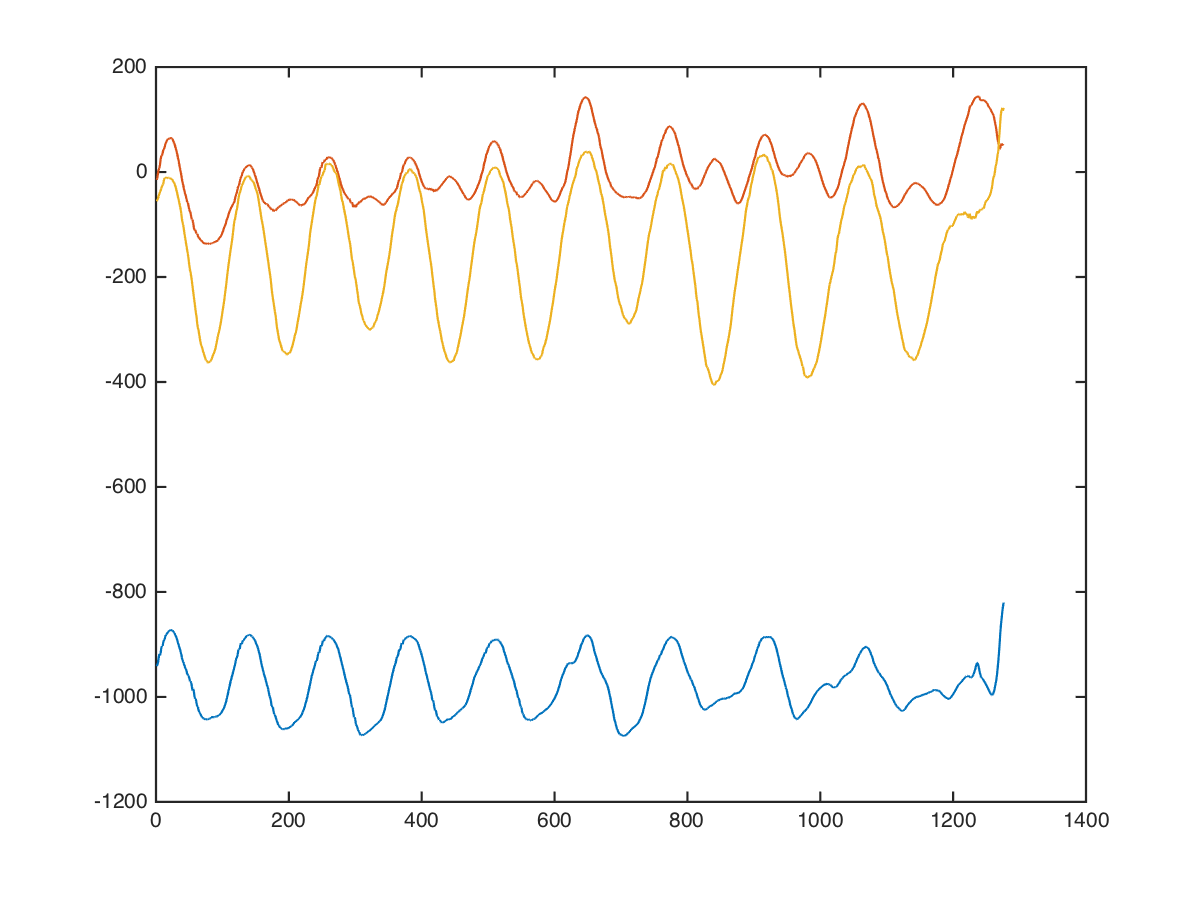

Values plotted in this chart, from the file beside it:
shoulders, barbell-press, 0, 0, -1096, -152, -216
shoulders, barbell-press, 0, 0, -1080, -168, -216
shoulders, barbell-press, 0, 0, -1095, -176, -239
shoulders, barbell-press, 0, 0, -1111, -161, -233
shoulders, barbell-press, 0, 0, -1083, -160, -203
shoulders, barbell-press, 0, 0, -1087, -174, -171
shoulders, barbell-press, 0, 0, -1067, -176, -175
shoulders, barbell-press, 0, 0, -1050, -176, -183
shoulders, barbell-press, 0, 0, -1041, -163, -124
shoulders, barbell-press, 0, 0, -1053, -173, -125
shoulders, barbell-press, 0, 0, -1037, -170, -185
shoulders, barbell-press, 0, 0, -1026, -162, -181
shoulders, barbell-press, 0, 0, -1042, -172, -134
shoulders, barbell-press, 0, 0, -1030, -176, -132
shoulders, barbell-press, 0, 0, -1035, -170, -119
shoulders, barbell-press, 0, 0, -1040, -157, -118
shoulders, barbell-press, 0, 0, -1040, -147, -77
shoulders, barbell-press, 0, 0, -1040, -133, -114
shoulders, barbell-press, 0, 0, -1020, -128, -119
shoulders, barbell-press, 0, 0, -1023, -118, -89
shoulders, barbell-press, 0, 0, -1032, -112, -80
shoulders, barbell-press, 0, 0, -1013, -98, -103
shoulders, barbell-press, 0, 0, -996, -97, -111
shoulders, barbell-press, 0, 0, -996, -100, -78
shoulders, barbell-press, 0, 0, -979, -63, -27
shoulders, barbell-press, 0, 0, -960, -20, -20
shoulders, barbell-press, 0, 0, -948, -4, -59
shoulders, barbell-press, 0, 0, -921, 4, -21
shoulders, barbell-press, 0, 0, -900, 15, 34
shoulders, barbell-press, 0, 0, -896, 37, 16
shoulders, barbell-press, 0, 0, -873, 75, 19
shoulders, barbell-press, 0, 0, -843, 95, 33
shoulders, barbell-press, 0, 0, -857, 103, 36
shoulders, barbell-press, 0, 0, -864, 149, 13
shoulders, barbell-press, 0, 0, -838, 163, -20
shoulders, barbell-press, 0, 0, -809, 158, -48
shoulders, barbell-press, 0, 0, -799, 150, 44
shoulders, barbell-press, 0, 0, -797, 188, 134
shoulders, barbell-press, 0, 0, -744, 188, 189
shoulders, barbell-press, 0, 0, -767, 145, -4
shoulders, barbell-press, 0, 0, -856, 132, -105
shoulders, barbell-press, 0, 0, -876, 170, 5
shoulders, barbell-press, 0, 0, -821, 135, 89
shoulders, barbell-press, 0, 0, -819, 83, 48
shoulders, barbell-press, 0, 0, -874, 71, -1
shoulders, barbell-press, 0, 0, -827, 169, -1
shoulders, barbell-press, 0, 0, -792, 104, 43
shoulders, barbell-press, 0, 0, -878, 25, -85
shoulders, barbell-press, 0, 0, -953, 154, 67
shoulders, barbell-press, 0, 0, -821, 197, 125
shoulders, barbell-press, 0, 0, -715, 95, 23
shoulders, barbell-press, 0, 0, -973, 17, -127
shoulders, barbell-press, 0, 0, -898, 264, -74
shoulders, barbell-press, 0, 0, -668, 204, -34
shoulders, barbell-press, 0, 0, -663, -38, 57
shoulders, barbell-press, 0, 0, -1240, 163, -16
shoulders, barbell-press, 0, 0, -853, 348, -24
shoulders, barbell-press, 0, 0, -500, 166, 11
shoulders, barbell-press, 0, 0, -940, -164, 64
shoulders, barbell-press, 0, 0, -1017, 97, 39
shoulders, barbell-press, 0, 0, -677, 95, -92
... 1,265 more rows
